The GitHub repository TianjieZhang1993/RCCD contains a labelled image folder "crackdata" with 4 categories: alligator cracking, block cracks, longitudinal cracks, transverse cracks. Examples follow, each with its label.

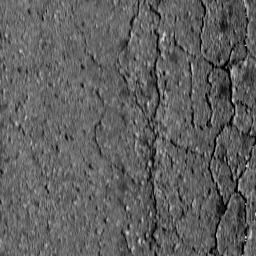
Label: alligator cracking

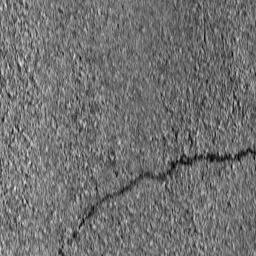
Label: transverse cracks

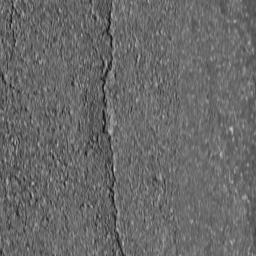
Label: longitudinal cracks

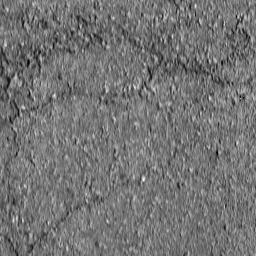
Label: block cracks

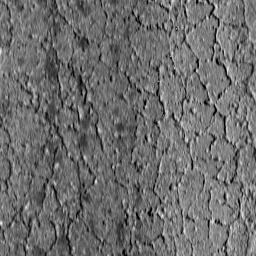
Label: alligator cracking

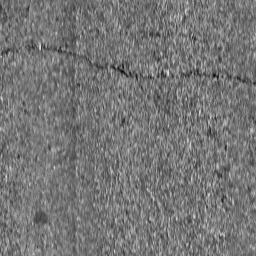
Label: transverse cracks
